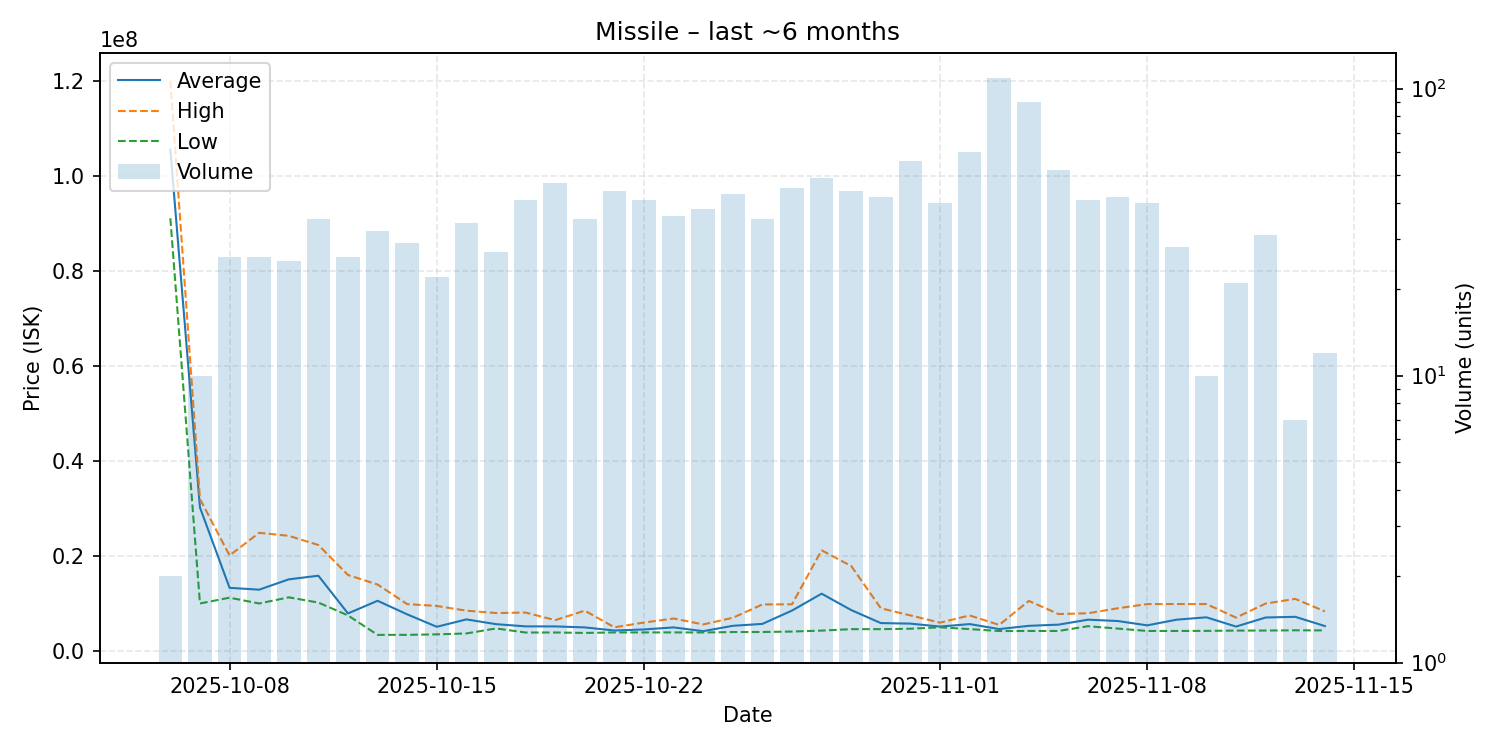

The data file committed next to this chart (first rows):
date, average, highest, lowest, order_count, volume
2025-10-06, 105530000, 120000000, 91060000, 2, 2
2025-10-07, 30212700, 32000000, 10010000, 10, 10
2025-10-08, 13305769, 20110000, 11230000, 26, 26
2025-10-09, 12914385, 24880000, 10010000, 24, 26
2025-10-10, 15087200, 24245000, 11300000, 25, 25
2025-10-11, 15849800, 22315000, 10200000, 35, 35
2025-10-12, 7917923, 16000000, 7500000, 26, 26
2025-10-13, 10577250, 14000000, 3405000, 29, 32
2025-10-14, 7723310, 9880000, 3411000, 26, 29
2025-10-15, 5103455, 9485000, 3511000, 17, 22
2025-10-16, 6660471, 8499000, 3706500, 29, 34
2025-10-17, 5659704, 8000000, 4760000, 26, 27
2025-10-18, 5193878, 8100500, 3902000, 38, 41
2025-10-19, 5183723, 6500000, 3906000, 42, 47
2025-10-20, 4976086, 8500000, 3815000, 33, 35
2025-10-21, 4320227, 5000000, 3917500, 42, 44
2025-10-22, 4552415, 5998000, 3920000, 37, 41
2025-10-23, 4974528, 6850000, 3924000, 34, 36
2025-10-24, 4185711, 5600000, 3910000, 34, 38
2025-10-25, 5313279, 7000000, 4001000, 42, 43
2025-10-26, 5715571, 9807000, 4012000, 34, 35
2025-10-27, 8521867, 9837000, 4103000, 41, 45
2025-10-28, 12072061, 21190000, 4304000, 42, 49
2025-10-29, 8622955, 17895000, 4606000, 42, 44
2025-10-30, 5889357, 9000000, 4609000, 40, 42
2025-10-31, 5771268, 7494500, 4701000, 55, 56
2025-11-01, 5149900, 5980000, 4999000, 33, 40
2025-11-02, 5675383, 7497000, 4621000, 57, 60
2025-11-03, 4628000, 5499000, 4216000, 83, 109
2025-11-04, 5309567, 10550000, 4224000, 65, 90
2025-11-05, 5556942, 7790000, 4226000, 44, 52
2025-11-06, 6603732, 7949000, 5228000, 34, 41
2025-11-07, 6320167, 8999500, 4730500, 26, 42
2025-11-08, 5410275, 9884000, 4228000, 31, 40
2025-11-09, 6609107, 9894500, 4228500, 24, 28
2025-11-10, 7098400, 9887000, 4247000, 9, 10
2025-11-11, 5151143, 7037000, 4307500, 20, 21
2025-11-12, 7061097, 9993000, 4316000, 28, 31
2025-11-13, 7202429, 10980000, 4367000, 6, 7
2025-11-14, 5262333, 8346000, 4346000, 10, 12
